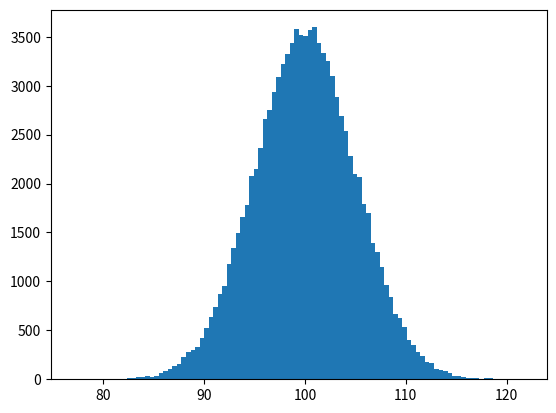

This chart was generated by the following Python code:
# importing numpy as np
import numpy as np

# importing pyplot as plt
import matplotlib.pyplot as plt

# position
pos = 100
# scale
scale = 5

# size
size = 100000

# creating a normal distribution data
values = np.random.normal(pos, scale, size)

# plotting histograph
plt.hist(values, 100)

# showing the graph
plt.show()